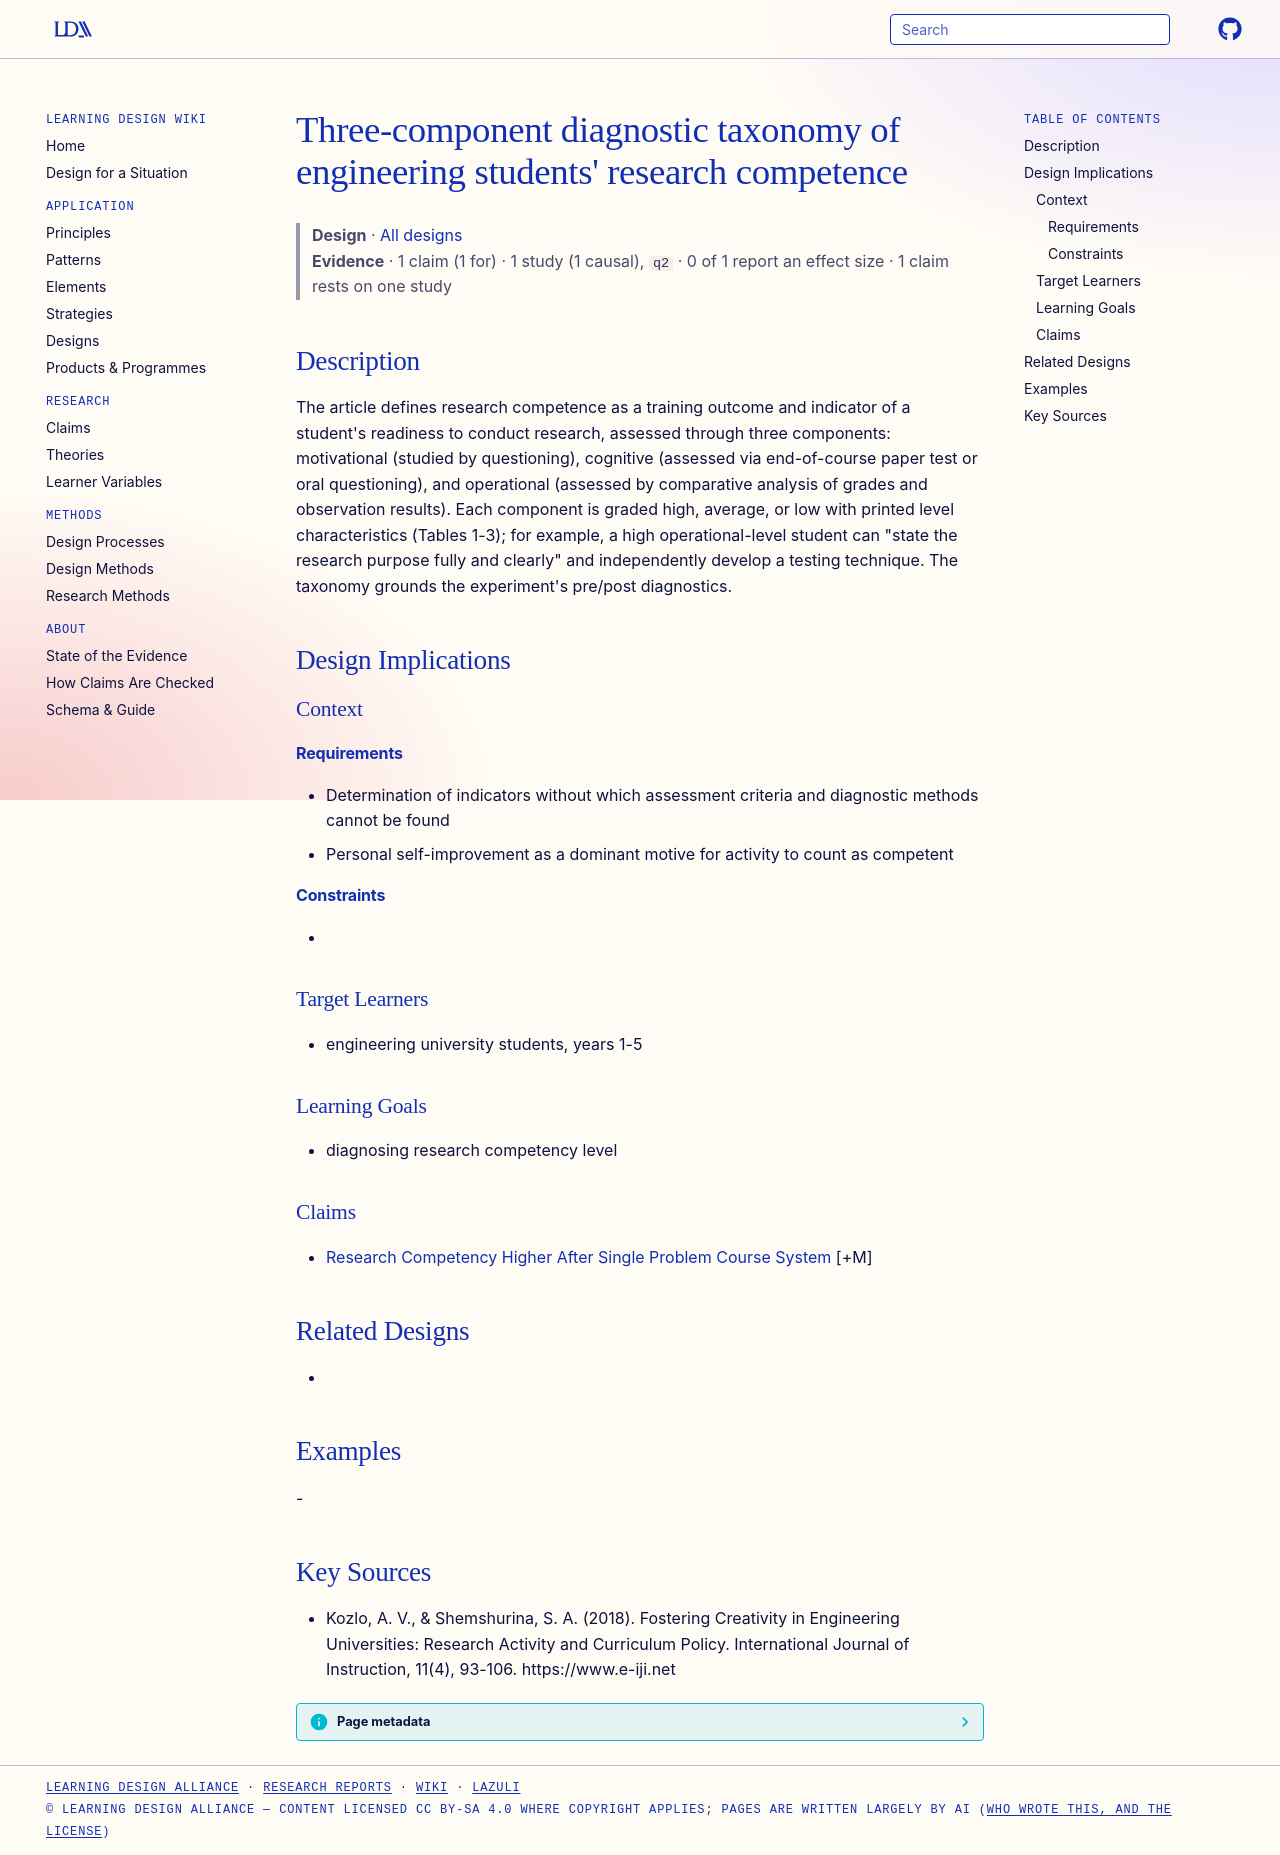

repository: Learning-Design-Alliance/learning-wiki · page: designs/three-component-research-competence-taxonomy/index.html · generator: mkdocs

---
type: design
id: three-component-research-competence-taxonomy
title: "Three-component diagnostic taxonomy of engineering students' research competence"
description: "The article defines research competence as a training outcome and indicator of a student's readiness to conduct research, assessed through three components: motivational (studied by questioning), cognitive (assessed v..."
status: review
generated:
  by: "process:settle-candidates"
  at: 2026-11-02
sources:
  - id: kozlo-2018
    resource: "https://www.e-iji.net"
    title: "Kozlo, A. V., & Shemshurina, S. A. (2018). Fostering Creativity in Engineering Universities: Research Activity and Curriculum Policy. International Journal of Instruction, 11(4), 93-106. https://www.e-iji.net"
    author: "Kozlo, A. V., & Shemshurina, S. A"
---

# Three-component diagnostic taxonomy of engineering students' research competence

> **Design** · [All designs](index.md)
> **Evidence** · 1 claim (1 for) · 1 study (1 causal), `q2` · 0 of 1 report an effect size · 1 claim rests on one study

## Description
The article defines research competence as a training outcome and indicator of a student's readiness to conduct research, assessed through three components: motivational (studied by questioning), cognitive (assessed via end-of-course paper test or oral questioning), and operational (assessed by comparative analysis of grades and observation results). Each component is graded high, average, or low with printed level characteristics (Tables 1-3); for example, a high operational-level student can "state the research purpose fully and clearly" and independently develop a testing technique. The taxonomy grounds the experiment's pre/post diagnostics.

## Design Implications

### Context
#### Requirements
- Determination of indicators without which assessment criteria and diagnostic methods cannot be found
- Personal self-improvement as a dominant motive for activity to count as competent
#### Constraints
- 

### Target Learners
- engineering university students, years 1-5

### Learning Goals
- diagnosing research competency level

### Claims
- [Research Competency Higher After Single Problem Course System](../claims/research-competency-higher-after-single-problem-course-system.md) [+M]

## Related Designs
- 

## Examples
-

## Key Sources
- Kozlo, A. V., & Shemshurina, S. A. (2018). Fostering Creativity in Engineering Universities: Research Activity and Curriculum Policy. International Journal of Instruction, 11(4), 93-106. https://www.e-iji.net
